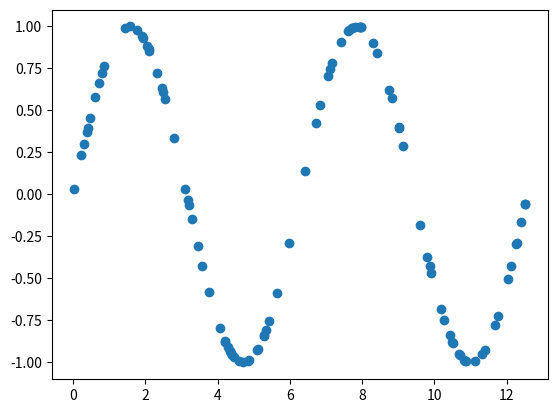

The script that saved this image:
import csv
import random
import math
import matplotlib.pyplot as plt

def generate_random_points(n, start, end, function):
    points = []
    for _ in range(n):
        x = random.uniform(start, end)
        fx = function(x)
        points.append((x, fx))
    return points

def eval_function(x):
    return math.sin(x)

def save_points_to_csv(points, filename):
    with open(filename, 'w', newline='') as file:
        csv_writer = csv.writer(file)
        csv_writer.writerow(['x', 'f(x)'])  # Write header
        for point in points:
            csv_writer.writerow(point)

# Main program
output_file = "DataSets\sine_points.csv"

random_points = generate_random_points(n=100, start=0, end=4*math.pi, function=eval_function)
save_points_to_csv(random_points, output_file)
print(f"Random points saved to {output_file}")

# Graph the points using matplotlib
x_values = [point[0] for point in random_points]
y_values = [point[1] for point in random_points]
plt.scatter(x_values, y_values)
plt.show()
